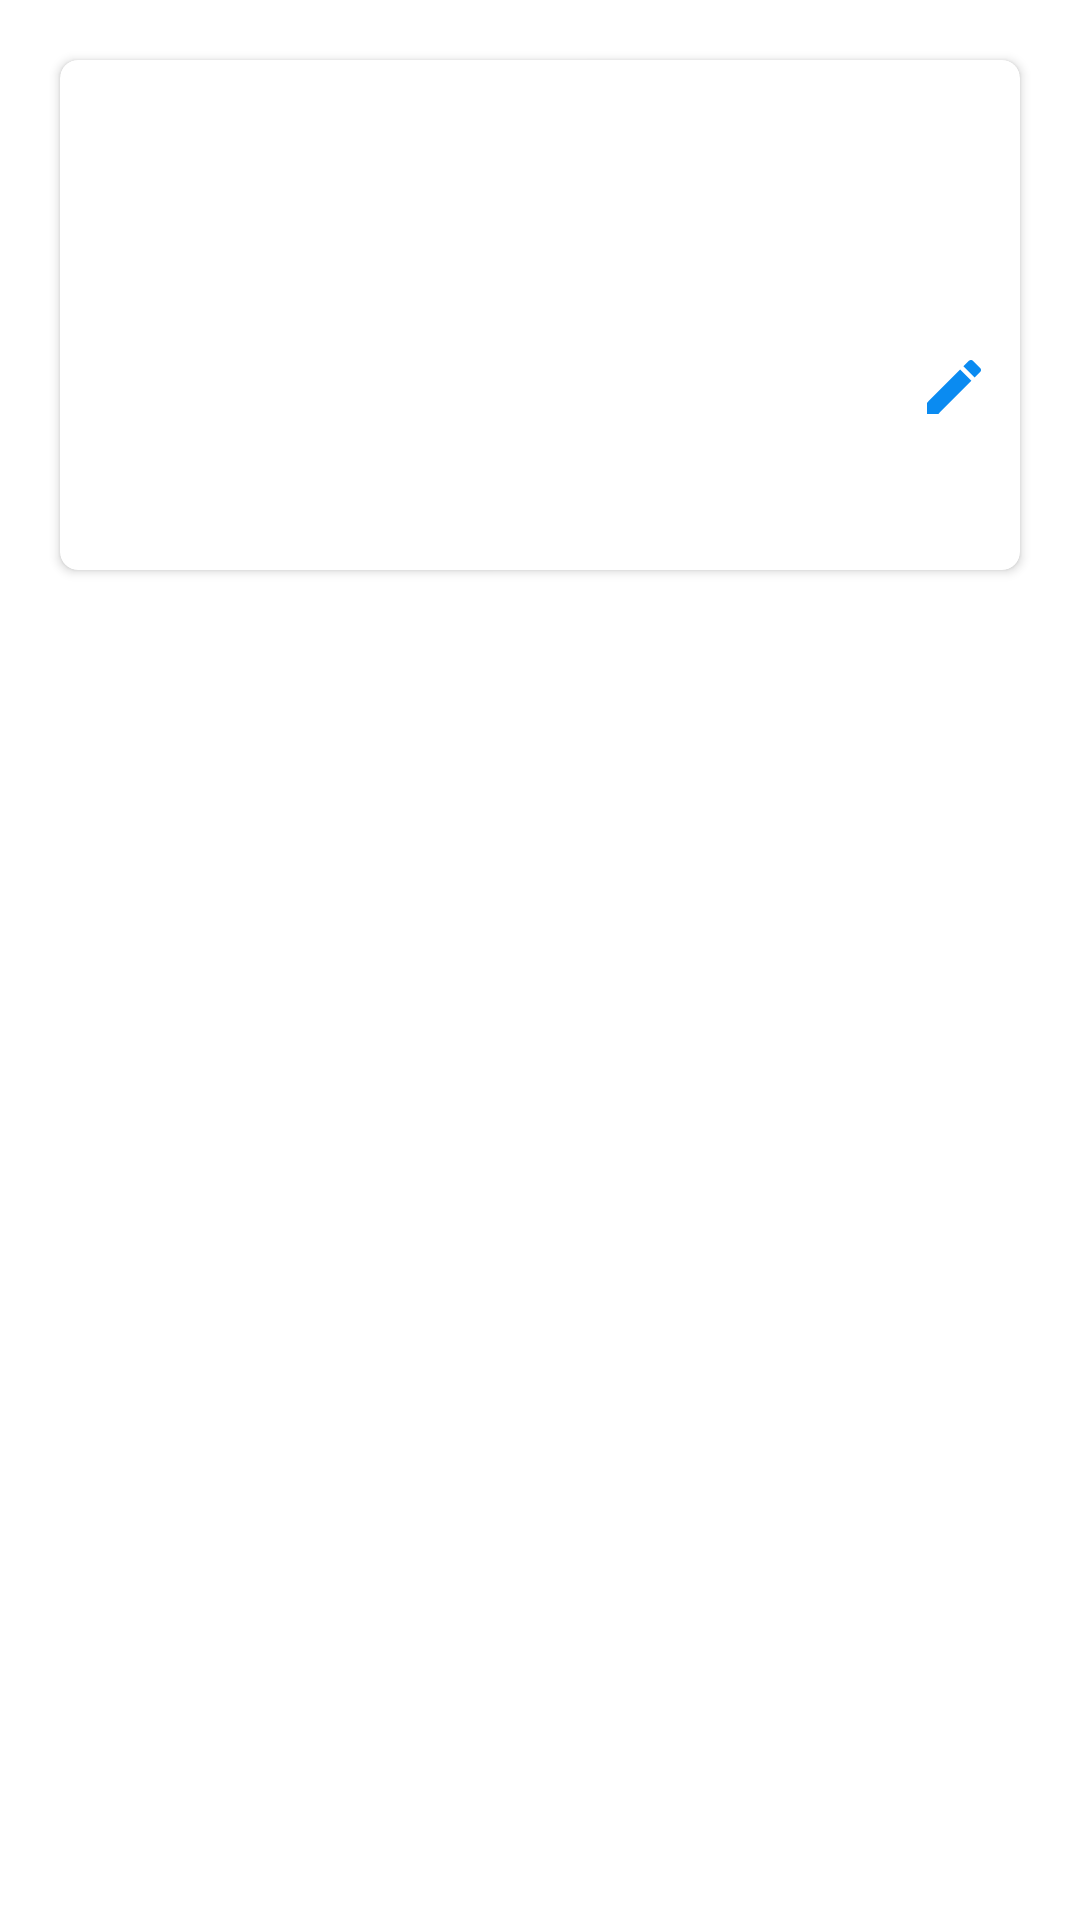

Android layout source for this screen:
<!-- AndroidManifest.xml: application theme Theme.DemoProductApp -->
<!-- res/layout/product_item_layout.xml -->
<?xml version="1.0" encoding="utf-8"?>
<RelativeLayout
    xmlns:android="http://schemas.android.com/apk/res/android"
    android:layout_width="match_parent"
    android:layout_height="wrap_content"
    xmlns:app="http://schemas.android.com/apk/res-auto">

    <androidx.cardview.widget.CardView
        android:layout_margin="20dp"
        app:cardCornerRadius="6dp"
        android:layout_width="match_parent"
        android:layout_height="wrap_content">
        <LinearLayout
            android:padding="10dp"
            android:layout_width="match_parent"
            android:layout_height="wrap_content"
            android:orientation="horizontal">
            <ImageView
                android:id="@+id/product_image"
                android:layout_width="150dp"
                android:scaleType="fitCenter"
                android:layout_height="150dp"/>

            <LinearLayout
                android:layout_width="match_parent"
                android:orientation="vertical"
                android:layout_height="wrap_content">
                <ImageButton
                    android:id="@+id/product_delete"
                    android:layout_gravity="end"
                    android:layout_width="wrap_content"
                    android:background="@android:color/transparent"
                    android:src="@drawable/delete_cion"
                    android:layout_height="wrap_content"/>
                <TextView
                    android:id="@+id/product_name"
                    android:layout_width="wrap_content"
                    android:textStyle="bold"
                    android:textColor="@color/black"
                    android:layout_height="wrap_content"/>
                <TextView
                    android:id="@+id/product_desc"
                    android:layout_width="wrap_content"
                    android:textColor="@color/black"
                    android:layout_height="wrap_content"/>

                <LinearLayout
                    android:layout_width="wrap_content"
                    android:orientation="horizontal"
                    android:layout_marginTop="10dp"
                    android:layout_height="wrap_content">

                    <TextView
                        android:id="@+id/product_regular_price"
                        android:layout_width="wrap_content"
                        android:foreground="@drawable/textview_line_drawable"
                        android:textStyle="bold"
                        android:layout_marginRight="10dp"
                        android:textColor="@color/black"
                        android:layout_height="wrap_content"/>
                    <TextView
                        android:id="@+id/product_sale_price"
                        android:layout_width="wrap_content"
                        android:textColor="@color/black"
                        android:layout_height="wrap_content"/>
                </LinearLayout>

                <ImageButton
                    android:id="@+id/product_edit"
                    android:layout_marginTop="20dp"
                    android:layout_gravity="end"
                    android:layout_width="wrap_content"
                    android:src="@drawable/edit_icon"
                    android:background="@android:color/transparent"
                    android:layout_height="wrap_content"/>


            </LinearLayout>




        </LinearLayout>


    </androidx.cardview.widget.CardView>

</RelativeLayout>
<!-- resources referenced by this layout -->
<resources>
  <!-- drawable edit_icon (drawable) -->
  <vector android:height="24dp" android:tint="#0A8BF1"
      android:viewportHeight="24" android:viewportWidth="24"
      android:width="24dp" xmlns:android="http://schemas.android.com/apk/res/android">
      <path android:fillColor="#0A8BF1" android:pathData="M3,17.25V21h3.75L17.81,9.94l-3.75,-3.75L3,17.25zM20.71,7.04c0.39,-0.39 0.39,-1.02 0,-1.41l-2.34,-2.34c-0.39,-0.39 -1.02,-0.39 -1.41,0l-1.83,1.83 3.75,3.75 1.83,-1.83z"/>
  </vector>
  <style name="Theme.DemoProductApp" parent="Theme.MaterialComponents.DayNight.DarkActionBar">
          
          <item name="colorPrimary">@color/purple_500</item>
          <item name="colorPrimaryVariant">@color/purple_500</item>
          <item name="colorOnPrimary">@color/white</item>
          
          <item name="colorSecondary">@color/teal_200</item>
          <item name="colorSecondaryVariant">@color/teal_700</item>
          <item name="colorOnSecondary">@color/black</item>
          
          <item name="android:statusBarColor" tools:targetApi="l">@color/purple_500</item>
          
      </style>
  <!-- not gathered from this repository: default colours our renderer supplied (Android Studio template values) -->
  <color name="purple_500">#FF6200EE</color>
  <color name="teal_200">#FF03DAC5</color>
  <color name="teal_700">#FF018786</color>
  <color name="black">#FF000000</color>
  <color name="white">#FFFFFFFF</color>
</resources>
